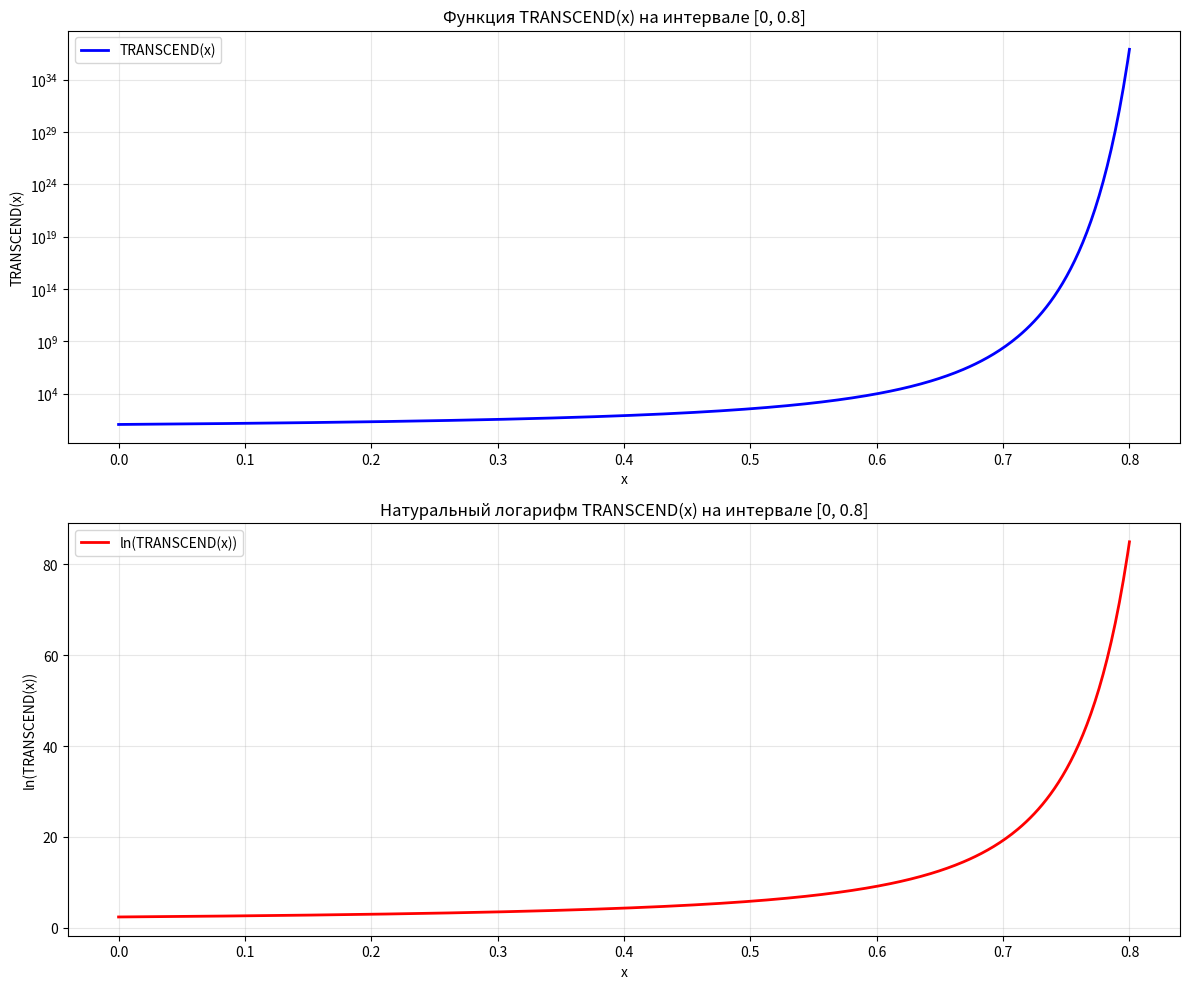

Source code (Python):
import math
import numpy as np
import matplotlib.pyplot as plt
from typing import Dict, List, Union, Callable, Literal, Tuple, Optional, Any
from decimal import Decimal, getcontext
from functools import lru_cache
import warnings


class TRT:
    """Класс для работы с Трансрекурсивной Теорией Роста"""

    def __init__(self, mode: Literal['FULL', 'SECURE'] = 'FULL', precision: int = 1000):
        self.mode = mode
        self.precision = precision
        getcontext().prec = precision

        if self.mode == 'FULL':
            self._init_full_mode()
        else:
            self._init_secure_mode()

        self._clear_caches()

        self.complexity_levels = {
            0: "Линейный/полиномиальный рост",
            1: "Экспоненциальный рост",
            2: "Двойная экспонента",
            3: "Тройная экспонента",
            4: "Тетрация",
            5: "Пентация",
            6: "Гипероператоры высших порядков"
        }

    def _clear_caches(self):
        """Очистка кэшей между вычислениями"""
        self._hccsf_cache = {}
        self._t_n_cache = {}

    def _init_full_mode(self):
        self.max_depth = 100  # Ограничить для избежания переполнения
        self.max_level = 100
        self.overflow_threshold = 1e308  # Максимум для float64
        self.max_iterations = 1000
        self.max_meta_iterations = 1000

    def _init_secure_mode(self):
        self.max_depth = 20
        self.max_level = 30
        self.overflow_threshold = 1e100
        self.max_iterations = 100
        self.max_meta_iterations = 100

    def S(self, t: float) -> float:
        """Сглаживающая функция S(t) = t/(1+t)"""
        if t > self.overflow_threshold:
            return 1.0
        if t < 0:
            return 0.0
        return t / (1 + t)

    def T0(self, phi: float) -> float:
        """Базовый генератор уровня 0: T₀(φ) = 1/(1-φ)"""
        if phi >= 1.0:
            return self.overflow_threshold
        if phi <= 0.0:
            return 1.0

        if self.mode == 'SECURE' and phi >= 0.999:
            return self.overflow_threshold

        return 1.0 / (1.0 - phi)

    def Tn(self, phi: float, n: int) -> float:
        """Рекурсивный генератор уровня n: Tₙ(φ) = exp(Tₙ₋₁(φ))"""
        if n < 0:
            return 0.0
        if n == 0:
            return self.T0(phi)

        if self.mode == 'SECURE' and n > self.max_depth:
            return self.overflow_threshold

        cache_key = (phi, n)
        if cache_key in self._t_n_cache:
            return self._t_n_cache[cache_key]

        try:
            prev = self.Tn(phi, n - 1)

            if prev >= self.overflow_threshold:
                result = self.overflow_threshold
            else:
                result = math.exp(prev)

            self._t_n_cache[cache_key] = result
            return result

        except (OverflowError, ValueError):
            return self.overflow_threshold

    def HCCSF(self, n: int, phi: float) -> float:
        """Функция масштабирования иерархической вычислимой сложности"""
        if n < 0:
            return 0.0

        cache_key = (n, phi)
        if cache_key in self._hccsf_cache:
            return self._hccsf_cache[cache_key]

        if self.mode == 'SECURE' and n > self.max_level:
            n = self.max_level
            phi = min(phi, 0.999)

        if n == 0:
            result = self.S(self.T0(phi))
        else:
            try:
                Tn_phi = self.Tn(phi, n)
                Tn_0 = self.Tn(0.0, n)

                S_Tn_phi = self.S(Tn_phi)
                S_Tn_0 = self.S(Tn_0)

                numerator = S_Tn_phi - S_Tn_0
                denominator = 1 - S_Tn_0

                if abs(denominator) < 1e-300:
                    result = n + 0.999999999
                else:
                    fractional = numerator / denominator
                    result = n + max(0.0, min(0.999999999, fractional))

            except (OverflowError, ZeroDivisionError):
                result = n + 0.999999999

        self._hccsf_cache[cache_key] = result
        return result

    def META_ITER(self, G: float, k: int) -> float:
        """Оператор мета-итерации"""
        if k <= 0:
            return G

        current = G
        max_k = min(k, self.max_meta_iterations) if self.mode == 'SECURE' else k

        for i in range(max_k):
            try:
                if current >= self.overflow_threshold:
                    return self.overflow_threshold

                inner_arg = 1 - math.exp(-current)
                n_level = max(0, int(math.floor(G)))

                hccsf_val = self.HCCSF(n_level, inner_arg)

                if hccsf_val >= 7000:  # exp(700) уже слишком большое
                    return self.overflow_threshold

                current = math.exp(hccsf_val)

            except (OverflowError, ValueError):
                return self.overflow_threshold

        return current

    def TRANSCEND(self, x: float) -> float:
        """Трансцендентная функция роста"""
        self._clear_caches()  # Очищаем кэш для нового вычисления

        n = int(x)
        phi = x - n

        # Вычисляем T_{n-1}(φ)
        if n == 0:
            T_prev = self.T0(phi)
        else:
            T_prev = self.Tn(phi, n - 1)

        if T_prev >= self.overflow_threshold:
            return float('inf')

        # Вычисляем G
        try:
            exp_arg = -T_prev
            if exp_arg < -7000:  # exp(-700) практически 0
                inner = 1.0
            else:
                inner = 1 - math.exp(exp_arg)

            G = self.HCCSF(n, inner)
        except (OverflowError, ValueError):
            return float('inf')

        # Вычисляем k
        try:
            if G >= 7000:
                k = self.max_iterations
            else:
                k = int(math.exp(G))
                k = min(k, self.max_iterations) if self.mode == 'SECURE' else k
        except (OverflowError, ValueError):
            k = self.max_iterations

        # META_ITER
        meta_result = self.META_ITER(G, k)

        if meta_result >= self.overflow_threshold:
            return float('inf')

        # Финальное вычисление
        try:
            # ВНИМАНИЕ: Это самая взрывоопасная часть!
            power_base = meta_result
            power_exp = T_prev

            # Защита от переполнения
            if power_base <= 0:
                power_result = 0
            elif power_exp * math.log(power_base) > 7000:  # exp(700) → overflow
                return float('inf')
            else:
                power_result = power_base ** power_exp

            if power_result > 7000:  # exp(700) → overflow
                return float('inf')

            result = math.exp(power_result)
            return result

        except (OverflowError, ValueError):
            return float('inf')


def plot_transcend(a: float, b: float, num_points: int = 1000) -> None:
    """
    Построение графика функции TRANSCEND на интервале [a, b]
    """
    trt = TRT(mode='SECURE', precision=1000)  # Используем SECURE для стабильности

    x_values = np.linspace(a, b, num_points)
    y_values = []
    log_y_values = []

    print(f"Вычисление TRANSCEND на интервале [{a}, {b}]...")

    for i, x in enumerate(x_values):
        if i % 100 == 0:
            print(f"Прогресс: {i}/{num_points}")

        try:
            transcend_val = trt.TRANSCEND(x)

            if transcend_val == float('inf'):
                y_values.append(np.nan)
                log_y_values.append(np.nan)
            else:
                y_values.append(transcend_val)
                if transcend_val > 0:
                    log_y_values.append(math.log(transcend_val))
                else:
                    log_y_values.append(np.nan)

        except Exception as e:
            print(f"Ошибка при x={x}: {e}")
            y_values.append(np.nan)
            log_y_values.append(np.nan)

    # Построение графиков
    fig, (ax1, ax2) = plt.subplots(2, 1, figsize=(12, 10))

    # График 1: TRANSCEND(x)
    ax1.plot(x_values, y_values, 'b-', linewidth=2, label='TRANSCEND(x)')
    ax1.set_xlabel('x')
    ax1.set_ylabel('TRANSCEND(x)')
    ax1.set_title(f'Функция TRANSCEND(x) на интервале [{a}, {b}]')
    ax1.grid(True, alpha=0.3)
    ax1.legend()
    ax1.set_yscale('log')  # Логарифмическая шкала для y

    # График 2: ln(TRANSCEND(x))
    ax2.plot(x_values, log_y_values, 'r-', linewidth=2, label='ln(TRANSCEND(x))')
    ax2.set_xlabel('x')
    ax2.set_ylabel('ln(TRANSCEND(x))')
    ax2.set_title(f'Натуральный логарифм TRANSCEND(x) на интервале [{a}, {b}]')
    ax2.grid(True, alpha=0.3)
    ax2.legend()

    plt.tight_layout()
    plt.show()

    # Статистика
    valid_values = [v for v in y_values if not np.isnan(v) and v != float('inf')]
    if valid_values:
        print(f"\nСтатистика:")
        print(f"Минимум: {min(valid_values):.2e}")
        print(f"Максимум: {max(valid_values):.2e}")
        print(f"Диапазон: {max(valid_values) / min(valid_values):.2e}")


# Пример использования
if __name__ == "__main__":
    # Тестируем на безопасном интервале
    plot_transcend(a=0, b=0.8, num_points=500)